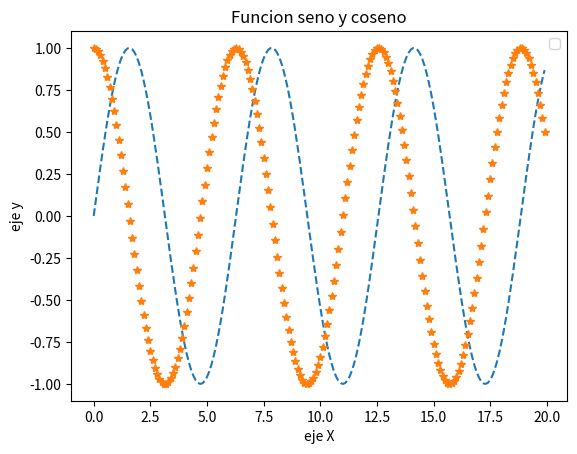

Python code for this plot:
#importación de modulos
import math 
import numpy as np
from matplotlib import pyplot as plt

#generaciion de arreglos
x = np.array(range(200))*0.1
y = np.zeros(len(x))
for i in range(len(x)):
    y[i] = math.sin(x[i])

# Generamos un segundo conjunto de datos para el gráfico
x_2 = np.array(range(200))*0.1
y_2 = np.zeros(len(x_2))
for j in range(len(x_2)):
    y_2[j] = math.cos(x_2[j])

#creacion de graficos
plt.title("Funcion seno y coseno") 

plt.xlabel("eje X")
plt.ylabel("eje y") 
plt.legend(['Seno','Coseno'])


plt.plot(x,y,'--',x_2,y_2,'*')

plt.show()

